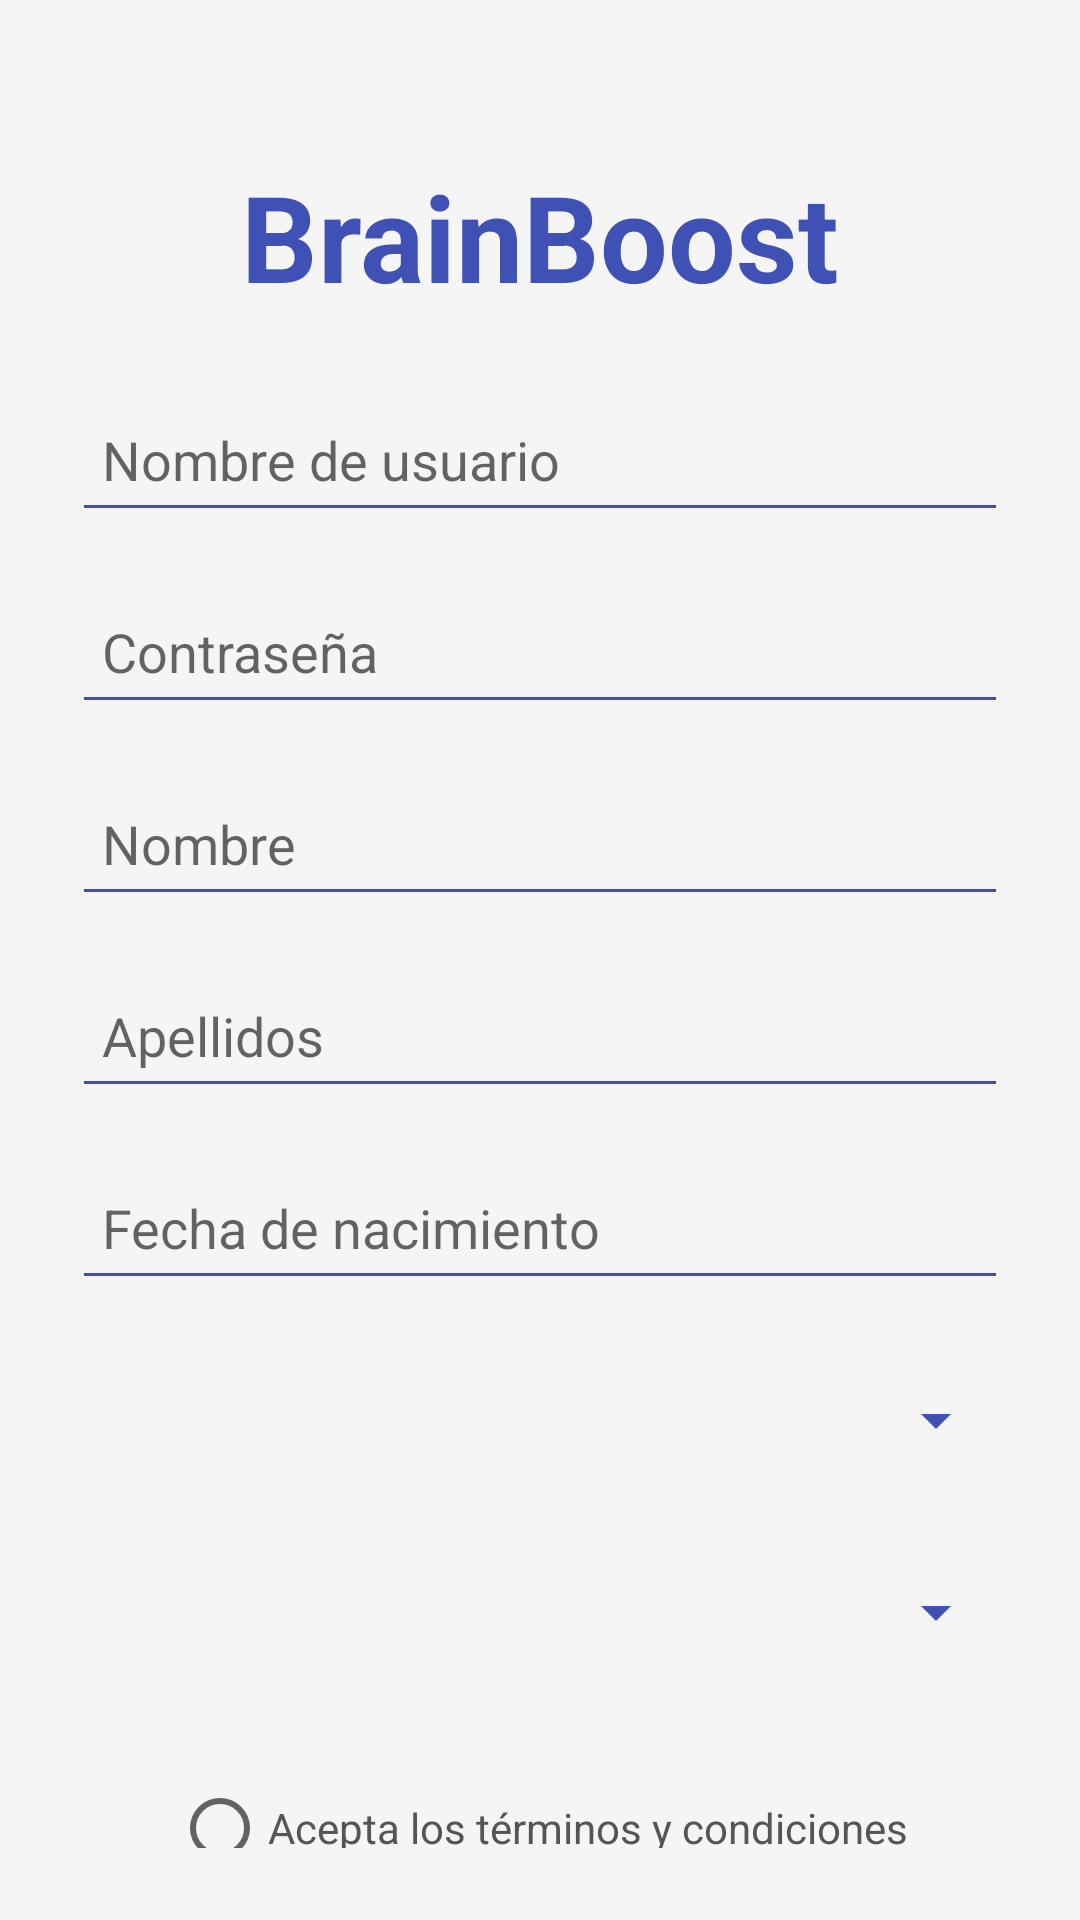

Produce the Android XML layout that renders to this screen, including the resource entries it uses.
<!-- AndroidManifest.xml: application theme Theme.ClienteProyectoFinal -->
<!-- res/layout/activity_sign.xml -->
<?xml version="1.0" encoding="utf-8"?>
<androidx.constraintlayout.widget.ConstraintLayout
    xmlns:android="http://schemas.android.com/apk/res/android"
    xmlns:app="http://schemas.android.com/apk/res-auto"
    xmlns:tools="http://schemas.android.com/tools"
    android:id="@+id/main"
    android:layout_width="match_parent"
    android:layout_height="match_parent"
    android:padding="24dp"
    android:background="#F5F5F5"
    tools:context="vista.SignActivity">

    

    <TextView
        android:id="@+id/textView2"
        android:layout_width="wrap_content"
        android:layout_height="wrap_content"
        android:layout_marginTop="28dp"
        android:text="BrainBoost"
        android:textColor="#3F51B5"
        android:textSize="40sp"
        android:textStyle="bold"
        app:layout_constraintEnd_toEndOf="parent"
        app:layout_constraintStart_toStartOf="parent"
        app:layout_constraintTop_toTopOf="parent" />

    <EditText
        android:id="@+id/etNombreUsuario"
        android:layout_width="0dp"
        android:layout_height="48dp"
        android:hint="Nombre de usuario"
        android:inputType="textPersonName"
        android:backgroundTint="#3F51B5"
        android:padding="10dp"
        android:layout_marginTop="24dp"
        app:layout_constraintTop_toBottomOf="@id/textView2"
        app:layout_constraintStart_toStartOf="parent"
        app:layout_constraintEnd_toEndOf="parent" />

    
    <EditText
        android:id="@+id/etClave"
        android:layout_width="0dp"
        android:layout_height="48dp"
        android:hint="Contraseña"
        android:inputType="textPassword"
        android:backgroundTint="#3F51B5"
        android:padding="10dp"
        android:layout_marginTop="16dp"
        app:layout_constraintTop_toBottomOf="@id/etNombreUsuario"
        app:layout_constraintStart_toStartOf="parent"
        app:layout_constraintEnd_toEndOf="parent" />

    
    <EditText
        android:id="@+id/etNombre"
        android:layout_width="0dp"
        android:layout_height="48dp"
        android:hint="Nombre"
        android:inputType="textPersonName"
        android:backgroundTint="#3F51B5"
        android:padding="10dp"
        android:layout_marginTop="16dp"
        app:layout_constraintTop_toBottomOf="@id/etClave"
        app:layout_constraintStart_toStartOf="parent"
        app:layout_constraintEnd_toEndOf="parent" />

    
    <EditText
        android:id="@+id/etApellidos"
        android:layout_width="0dp"
        android:layout_height="48dp"
        android:hint="Apellidos"
        android:inputType="textPersonName"
        android:backgroundTint="#3F51B5"
        android:padding="10dp"
        android:layout_marginTop="16dp"
        app:layout_constraintTop_toBottomOf="@id/etNombre"
        app:layout_constraintStart_toStartOf="parent"
        app:layout_constraintEnd_toEndOf="parent" />

    
    <EditText
        android:id="@+id/etFechaNacimiento"
        android:layout_width="0dp"
        android:layout_height="48dp"
        android:hint="Fecha de nacimiento"
        android:focusable="false"
        android:clickable="true"
        android:backgroundTint="#3F51B5"
        android:padding="10dp"
        android:layout_marginTop="16dp"
        app:layout_constraintTop_toBottomOf="@id/etApellidos"
        app:layout_constraintStart_toStartOf="parent"
        app:layout_constraintEnd_toEndOf="parent" />

    
    <Spinner
        android:id="@+id/spGenero"
        android:layout_width="0dp"
        android:layout_height="48dp"
        android:layout_marginTop="16dp"
        android:backgroundTint="#3F51B5"
        app:layout_constraintTop_toBottomOf="@id/etFechaNacimiento"
        app:layout_constraintStart_toStartOf="parent"
        app:layout_constraintEnd_toEndOf="parent" />

    
    <Spinner
        android:id="@+id/spRol"
        android:layout_width="0dp"
        android:layout_height="48dp"
        android:layout_marginTop="16dp"
        android:backgroundTint="#3F51B5"
        app:layout_constraintTop_toBottomOf="@id/spGenero"
        app:layout_constraintStart_toStartOf="parent"
        app:layout_constraintEnd_toEndOf="parent" />

    
    <RadioButton
        android:id="@+id/rbTerminos"
        android:layout_width="wrap_content"
        android:layout_height="wrap_content"
        android:text="Acepta los términos y condiciones"
        android:textColor="#555555"
        android:layout_marginTop="24dp"
        app:layout_constraintTop_toBottomOf="@id/spRol"
        app:layout_constraintStart_toStartOf="parent"
        app:layout_constraintEnd_toEndOf="parent" />

    
    <Button
        android:id="@+id/btnRegistrarse"
        android:layout_width="0dp"
        android:layout_height="wrap_content"
        android:layout_marginTop="12dp"
        android:backgroundTint="#3F51B5"
        android:enabled="false"
        android:padding="12dp"
        android:text="Registrarse"
        android:textColor="#FFFFFF"
        app:layout_constraintEnd_toEndOf="parent"
        app:layout_constraintHorizontal_bias="0.0"
        app:layout_constraintStart_toStartOf="parent"
        app:layout_constraintTop_toBottomOf="@id/rbTerminos" />

</androidx.constraintlayout.widget.ConstraintLayout>
<!-- resources referenced by this layout -->
<resources>
  <style name="Theme.ClienteProyectoFinal" parent="Theme.MaterialComponents.DayNight.NoActionBar">
          
          <item name="colorPrimary">@color/purple_500</item>
          <item name="colorPrimaryVariant">@color/purple_700</item>
          <item name="colorOnPrimary">@color/white</item>
          
          <item name="colorSecondary">@color/teal_200</item>
          <item name="colorSecondaryVariant">@color/teal_700</item>
          <item name="colorOnSecondary">@color/black</item>
          
          <item name="android:statusBarColor">?attr/colorPrimaryVariant</item>
          
      </style>
  <!-- not gathered from this repository: default colours our renderer supplied (Android Studio template values) -->
  <color name="purple_500">#FF6200EE</color>
  <color name="purple_700">#FF3700B3</color>
  <color name="teal_200">#FF03DAC5</color>
  <color name="teal_700">#FF018786</color>
  <color name="black">#FF000000</color>
  <color name="white">#FFFFFFFF</color>
</resources>
